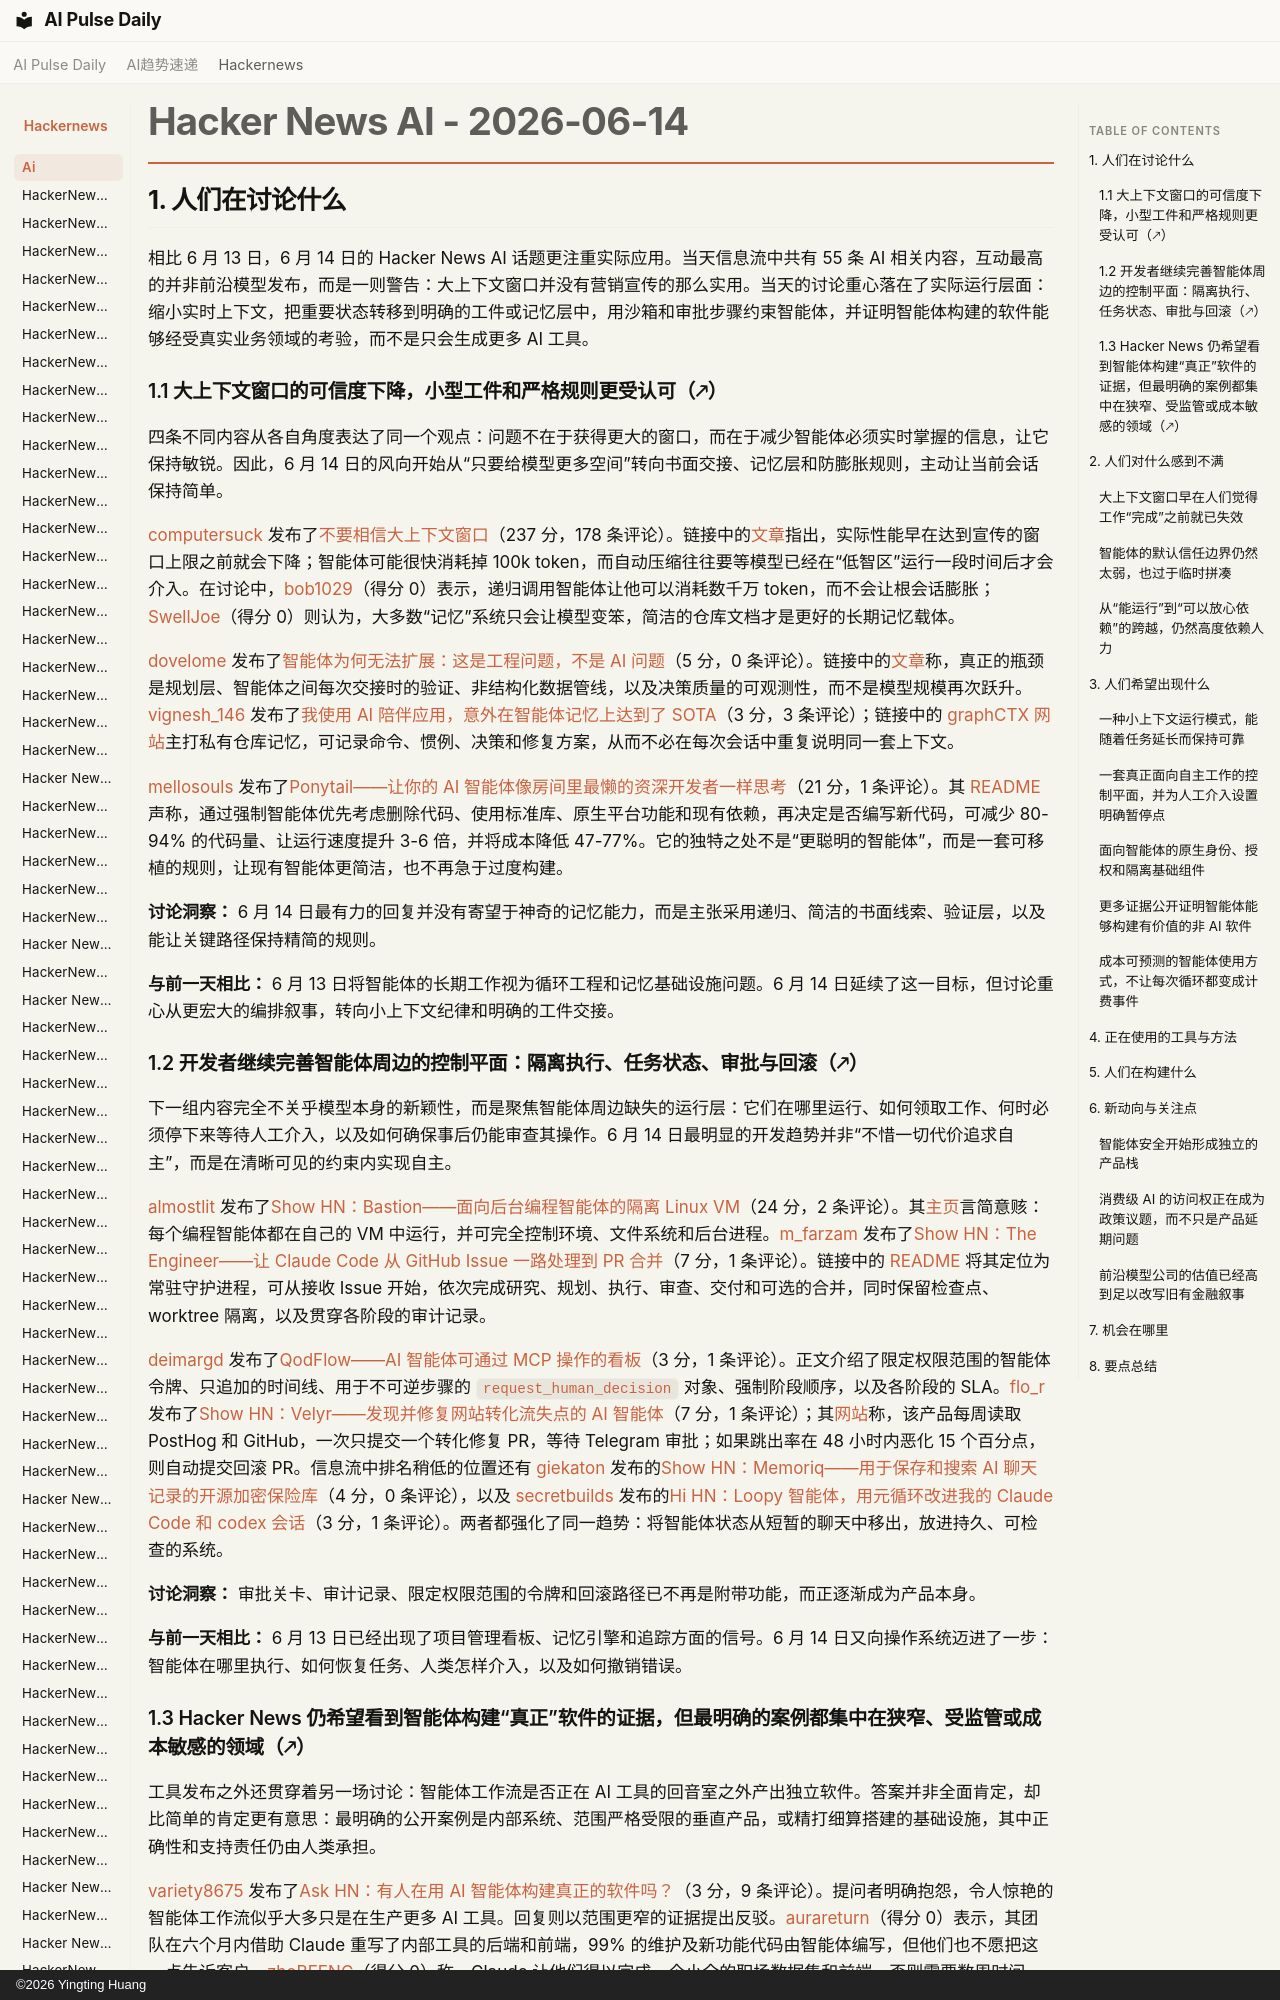

repository: vibewatch/vibewatch.github.io · page: hackernews/ai/2026-06-14.zh/index.html · generator: mkdocs · copyright: ©2026 Yingting Huang

# Hacker News AI - 2026-06-14

## 1. 人们在讨论什么

相比 6 月 13 日，6 月 14 日的 Hacker News AI 话题更注重实际应用。当天信息流中共有 55 条 AI 相关内容，互动最高的并非前沿模型发布，而是一则警告：大上下文窗口并没有营销宣传的那么实用。当天的讨论重心落在了实际运行层面：缩小实时上下文，把重要状态转移到明确的工件或记忆层中，用沙箱和审批步骤约束智能体，并证明智能体构建的软件能够经受真实业务领域的考验，而不是只会生成更多 AI 工具。

### 1.1 大上下文窗口的可信度下降，小型工件和严格规则更受认可（🡕）

四条不同内容从各自角度表达了同一个观点：问题不在于获得更大的窗口，而在于减少智能体必须实时掌握的信息，让它保持敏锐。因此，6 月 14 日的风向开始从“只要给模型更多空间”转向书面交接、记忆层和防膨胀规则，主动让当前会话保持简单。

[computersuck](https://news.ycombinator.com/user?id=computersuck) 发布了[不要相信大上下文窗口](https://news.ycombinator.com/item?id=48524620)（237 分，178 条评论）。链接中的[文章](https://garrit.xyz/posts/2026-05-06-dont-trust-large-context-windows)指出，实际性能早在达到宣传的窗口上限之前就会下降；智能体可能很快消耗掉 100k token，而自动压缩往往要等模型已经在“低智区”运行一段时间后才会介入。在讨论中，[bob1029](https://news.ycombinator.com/user?id=bob1029)（得分 0）表示，递归调用智能体让他可以消耗数千万 token，而不会让根会话膨胀；[SwellJoe](https://news.ycombinator.com/user?id=SwellJoe)（得分 0）则认为，大多数“记忆”系统只会让模型变笨，简洁的仓库文档才是更好的长期记忆载体。

[dovelome](https://news.ycombinator.com/user?id=dovelome) 发布了[智能体为何无法扩展：这是工程问题，不是 AI 问题](https://news.ycombinator.com/item?id=48528948)（5 分，0 条评论）。链接中的[文章](https://blog.r-lopes.com/posts/2026-06-11-why-agents-dont-scale)称，真正的瓶颈是规划层、智能体之间每次交接时的验证、非结构化数据管线，以及决策质量的可观测性，而不是模型规模再次跃升。[vignesh_146](https://news.ycombinator.com/user?id=vignesh_146) 发布了[我使用 AI 陪伴应用，意外在智能体记忆上达到了 SOTA](https://news.ycombinator.com/item?id=48524870)（3 分，3 条评论）；链接中的 [graphCTX 网站](https://graph.coder.company/)主打私有仓库记忆，可记录命令、惯例、决策和修复方案，从而不必在每次会话中重复说明同一套上下文。

[mellosouls](https://news.ycombinator.com/user?id=mellosouls) 发布了[Ponytail——让你的 AI 智能体像房间里最懒的资深开发者一样思考](https://news.ycombinator.com/item?id=48527946)（21 分，1 条评论）。其 [README](https://github.com/DietrichGebert/ponytail) 声称，通过强制智能体优先考虑删除代码、使用标准库、原生平台功能和现有依赖，再决定是否编写新代码，可减少 80-94% 的代码量、让运行速度提升 3-6 倍，并将成本降低 47-77%。它的独特之处不是“更聪明的智能体”，而是一套可移植的规则，让现有智能体更简洁，也不再急于过度构建。

**讨论洞察：** 6 月 14 日最有力的回复并没有寄望于神奇的记忆能力，而是主张采用递归、简洁的书面线索、验证层，以及能让关键路径保持精简的规则。

**与前一天相比：** 6 月 13 日将智能体的长期工作视为循环工程和记忆基础设施问题。6 月 14 日延续了这一目标，但讨论重心从更宏大的编排叙事，转向小上下文纪律和明确的工件交接。
